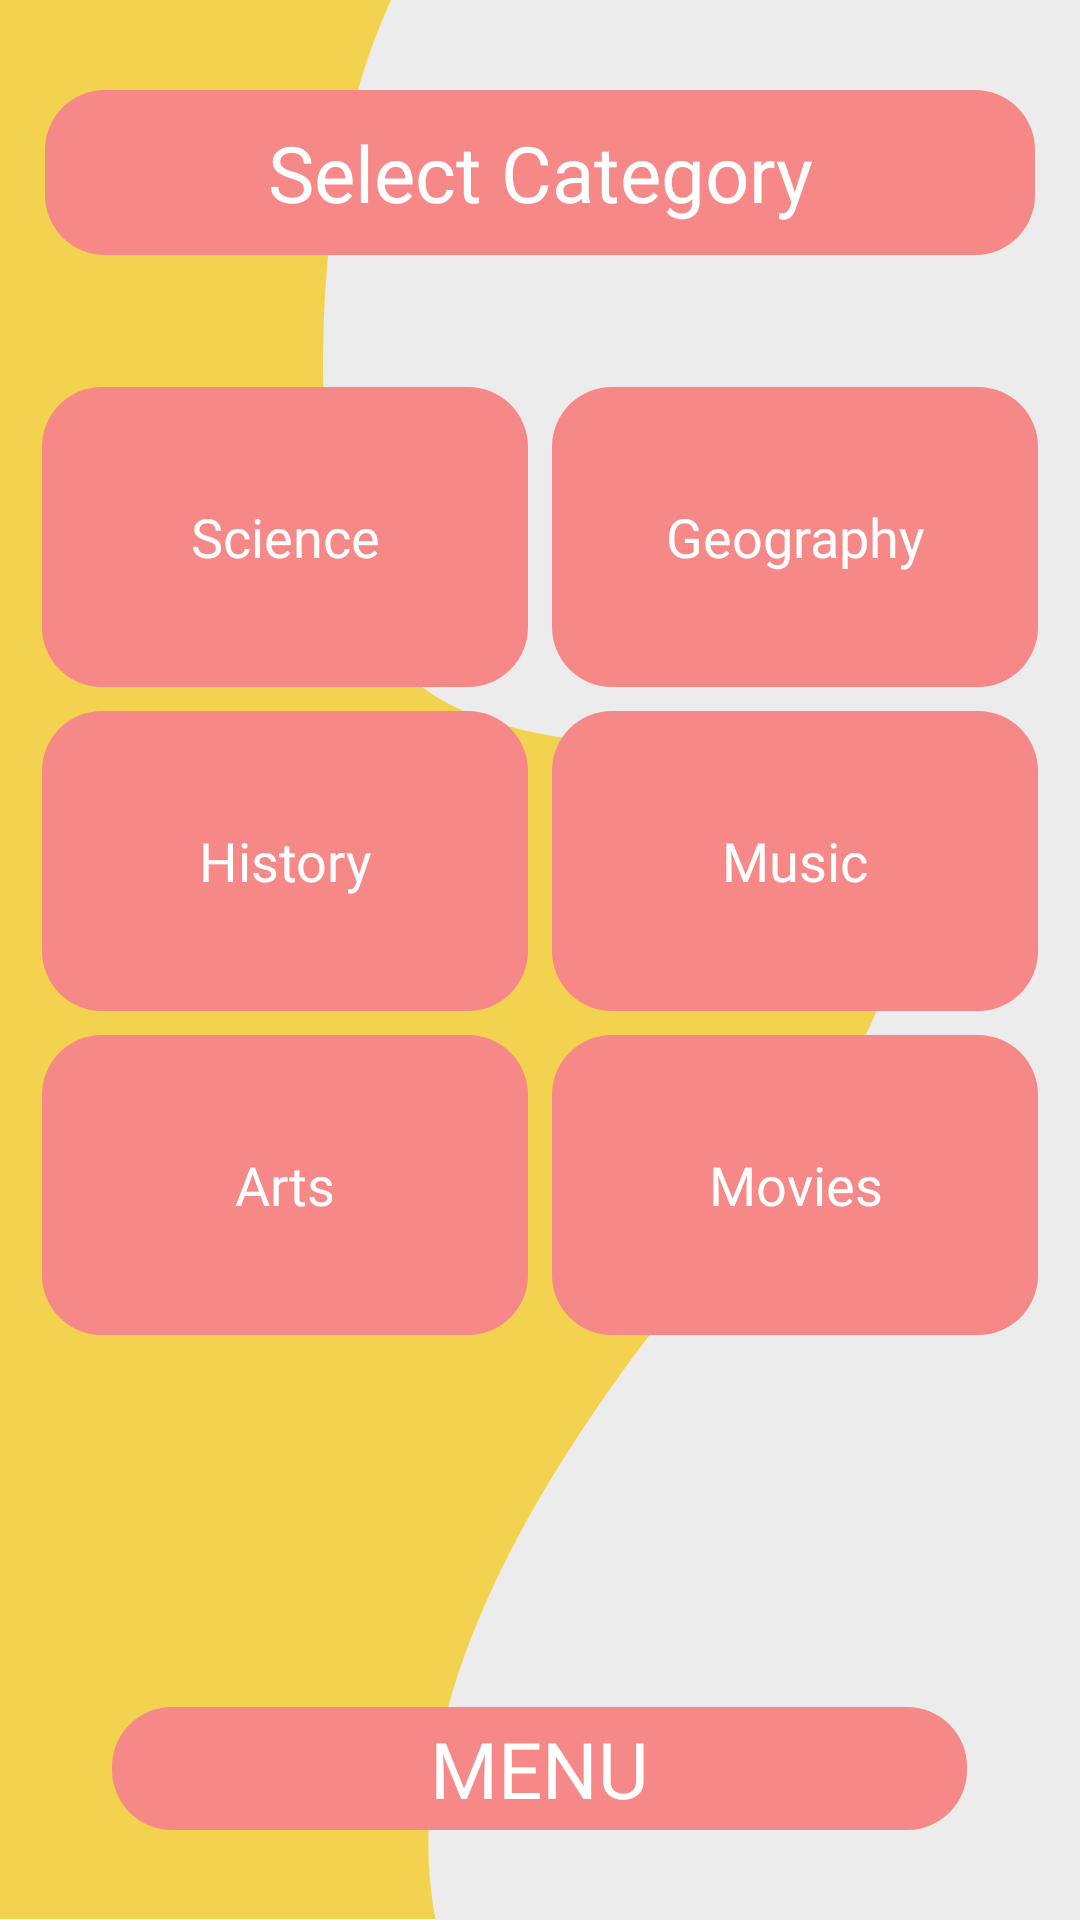

The Android layout XML behind this screen, and the referenced resources:
<!-- AndroidManifest.xml: application theme Theme.FinalExam -->
<!-- res/layout/fragment_level_selection.xml -->
<?xml version="1.0" encoding="utf-8"?>
<RelativeLayout xmlns:android="http://schemas.android.com/apk/res/android"
    xmlns:tools="http://schemas.android.com/tools"
    android:id="@+id/levelSelectionFragment"
    android:layout_width="match_parent"
    android:layout_height="match_parent"
    android:background="@drawable/levels_background"
    tools:context=".ui.level_selection.LevelSelectionFragment">


    <ScrollView
        android:layout_width="match_parent"
        android:layout_height="match_parent">

        <LinearLayout
            android:layout_width="match_parent"
            android:layout_height="wrap_content"
            android:orientation="vertical">

            <TextView
                style="@style/mainButton"
                android:layout_width="match_parent"
                android:layout_height="wrap_content"
                android:layout_gravity="center"
                android:layout_marginHorizontal="15dp"
                android:layout_marginTop="30dp"
                android:gravity="center"
                android:padding="10dp"
                android:text="Select Category" />

            <GridLayout
                android:layout_width="match_parent"
                android:layout_height="wrap_content"
                android:layout_marginTop="40dp"
                android:columnCount="2"
                android:paddingHorizontal="10dp"
                android:rowCount="3"
                android:useDefaultMargins="true">

                <TextView
                    android:id="@+id/science"
                    style="@style/categoryButton"
                    android:text="Science" />

                <TextView
                    android:id="@+id/geography"
                    style="@style/categoryButton"
                    android:text="Geography" />

                <TextView
                    android:id="@+id/history"
                    style="@style/categoryButton"
                    android:text="History" />

                <TextView
                    android:id="@+id/music"
                    style="@style/categoryButton"
                    android:text="Music" />

                <TextView
                    android:id="@+id/arts"
                    style="@style/categoryButton"
                    android:text="Arts" />

                <TextView
                    android:id="@+id/movies"
                    style="@style/categoryButton"
                    android:text="Movies" />
            </GridLayout>


        </LinearLayout>
    </ScrollView>

    <TextView
        android:id="@+id/menu_button"
        style="@style/mainButton"
        android:layout_alignParentBottom="true"
        android:layout_centerHorizontal="true"
        android:layout_marginBottom="30dp"
        android:text="MENU" />

</RelativeLayout>
<!-- resources referenced by this layout -->
<resources>
  <!-- drawable levels_background: png bitmap (drawable, 30838 bytes) -->
  <style name="categoryButton">
          <item name="android:onClick">onClick</item>
          <item name="android:layout_rowWeight">1</item>
          <item name="android:layout_rowSpan">1</item>
          <item name="android:layout_columnWeight">1</item>
          <item name="android:layout_columnSpan">1</item>
          <item name="android:width">0dp</item>
          <item name="android:height">100dp</item>
          <item name="android:textSize">18sp</item>
          <item name="fontFamily">@font/peacesans</item>
          <item name="android:textColor">@color/white</item>
          <item name="android:gravity">center</item>
          <item name="android:background">@drawable/button_clicked</item>
      </style>
  <style name="mainButton">
          <item name="android:paddingVertical">3dp</item>
          <item name="android:layout_width">285dp</item>
          <item name="android:layout_height">wrap_content</item>
          <item name="android:gravity">center</item>
          <item name="android:fontFamily">@font/peacesans</item>
          <item name="android:textSize">26sp</item>
          <item name="android:textColor">@color/white</item>
          <item name="android:background">@drawable/button_clicked</item>
      </style>
  <style name="Theme.FinalExam" parent="Theme.MaterialComponents.DayNight.NoActionBar">
          
          <item name="colorPrimary">@color/purple_500</item>
          <item name="colorPrimaryVariant">@color/purple_700</item>
          <item name="colorOnPrimary">@color/white</item>
          
          <item name="colorSecondary">@color/teal_200</item>
          <item name="colorSecondaryVariant">@color/teal_700</item>
          <item name="colorOnSecondary">@color/black</item>
          
          <item name="android:statusBarColor">?attr/colorPrimaryVariant</item>
          
      </style>
  <color name="white">#FFFFFFFF</color>
  <!-- drawable button_clicked (drawable) -->
  <?xml version="1.0" encoding="utf-8"?>
  <selector xmlns:android="http://schemas.android.com/apk/res/android">
      <item android:drawable="@drawable/rounded_container_pink" android:state_pressed="false" />
      <item android:drawable="@drawable/rounded_container_blue" android:state_pressed="true" />
  </selector>
  <color name="purple_500">#FF6200EE</color>
  <color name="purple_700">#FF3700B3</color>
  <color name="teal_200">#FF03DAC5</color>
  <color name="teal_700">#FF018786</color>
  <color name="black">#FF000000</color>
  <!-- drawable rounded_container_pink (drawable) -->
  <?xml version="1.0" encoding="UTF-8"?>
  <shape xmlns:android="http://schemas.android.com/apk/res/android">
      <solid android:color="#f68887" />
      <corners android:radius="20dp" />
  </shape>
  <!-- drawable rounded_container_blue (drawable) -->
  <?xml version="1.0" encoding="UTF-8"?>
  <shape xmlns:android="http://schemas.android.com/apk/res/android">
      <solid android:color="#5ea2d1" />
      <corners android:radius="20dp" />
  </shape>
</resources>
